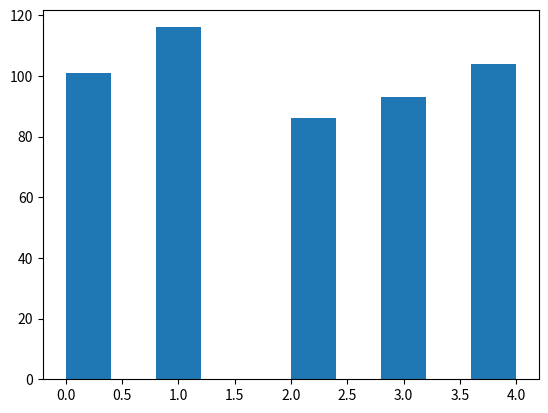

Reproduce this figure in Python.
import numpy as np
import matplotlib.pyplot as plt

X_val = np.arange(0,6)
No_of_students = np.array([2,11,23,9,4,1])
# print(X_val)

n = 50
PDF_val =  No_of_students/n
# print(PDF_val.dot(X_val))

CDF_val = np.cumsum(PDF_val)

# plt.step(X_val, CDF_val,'g*', where='post')
# plt.show()

freq_500 = []
for i in range(500):
    freq_500.append(np.random.randint(0,5))

plt.hist(freq_500)
plt.show()